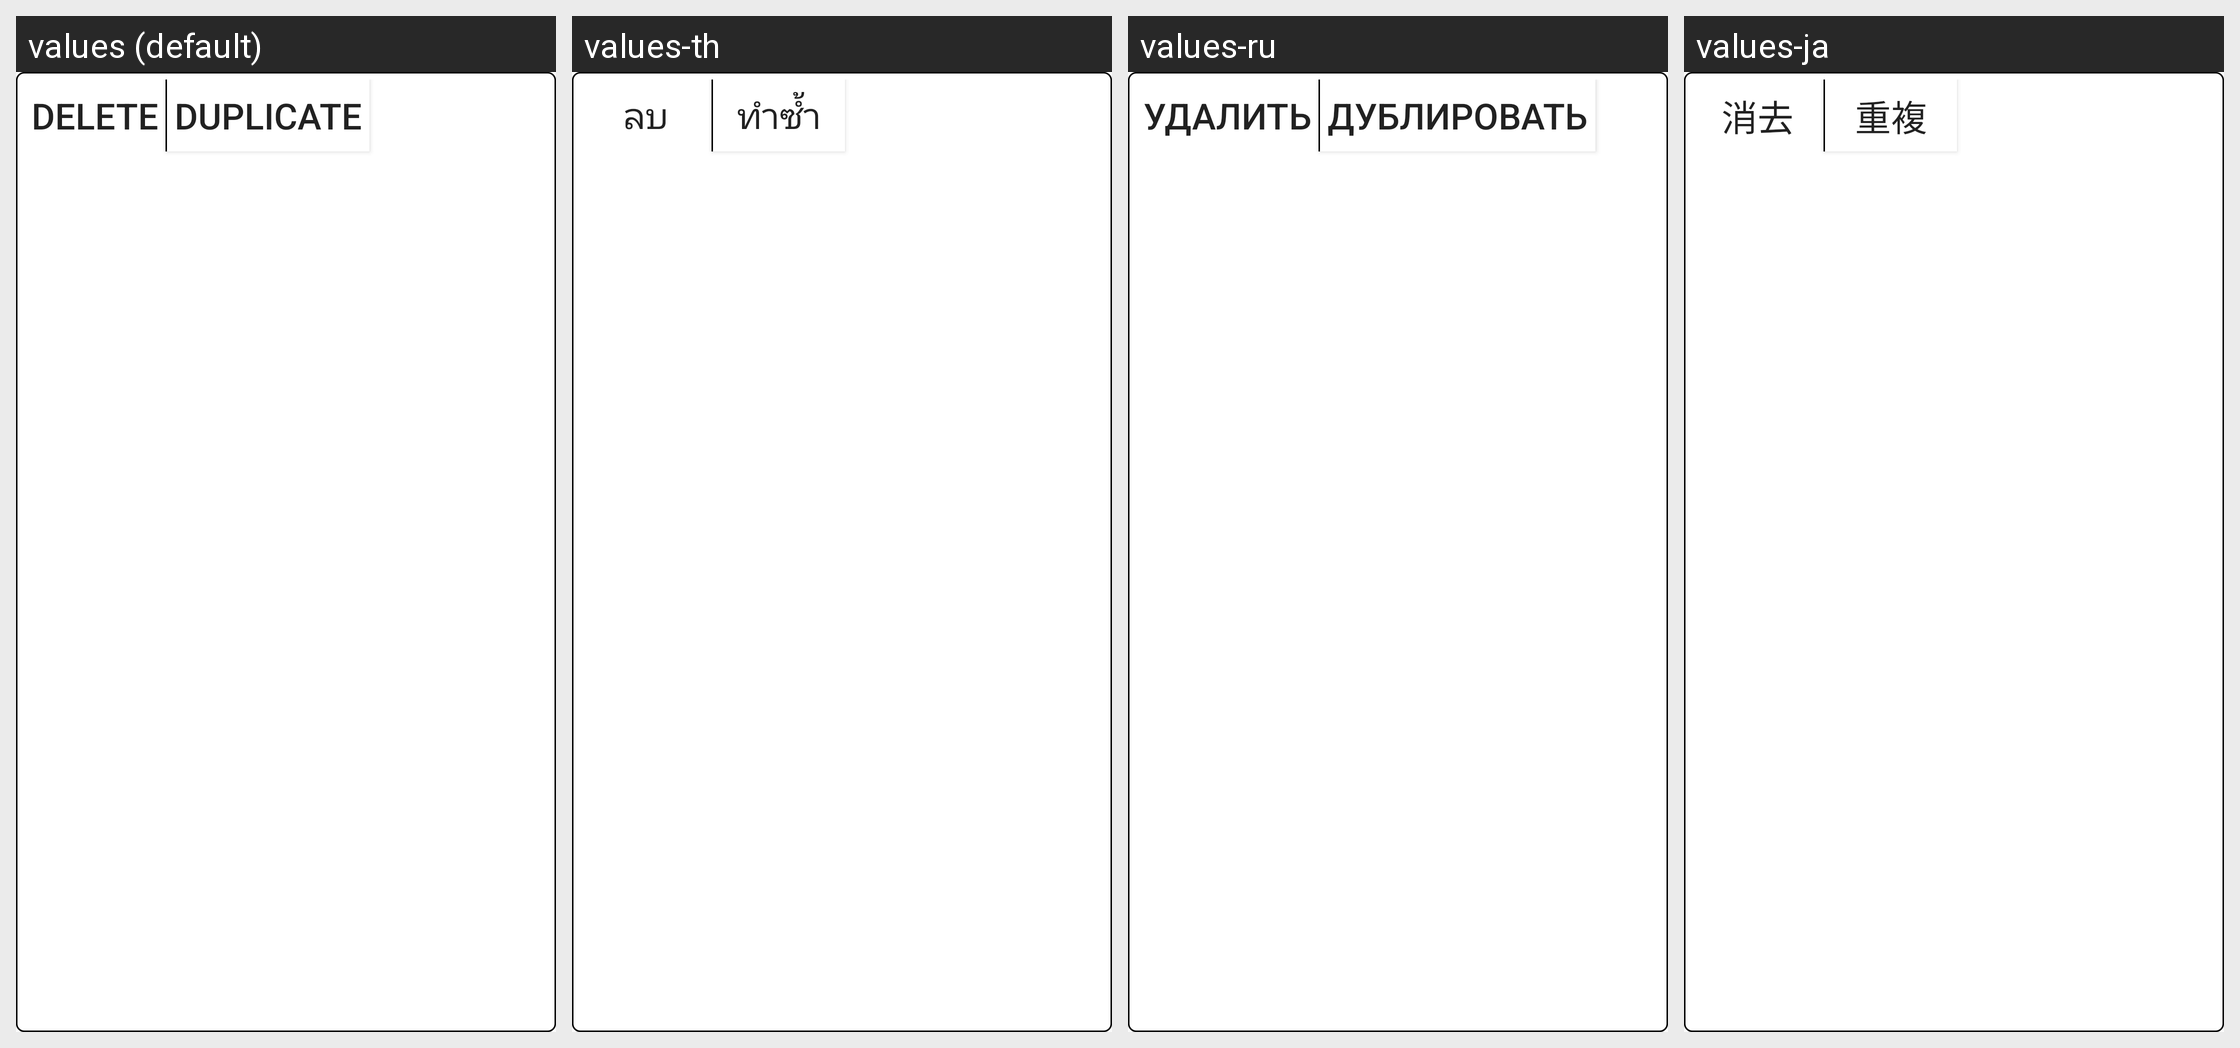

Translations of the strings shown on this Android screen, per locale in the grid:
Android screen res/layout/editor_page_menu.xml rendered under 4 locales, left to right: values (default), values-th, values-ru, values-ja. Device: Nexus 5 (rendered at 1080×1920; each locale shown at half size, 540×960, under a caption strip naming it); theme AppTheme.
Other locales in the repository, not shown: values-ar, values-cs, values-de, values-es, values-hi, values-in, values-it, values-ko, values-pl, values-pt, values-ro, values-sv, values-vi.
Strings drawn on this screen, with the default value and each locale's value (text and hints the layout hard-codes, and strings that could not be matched under every locale, appear in the picture but are not listed):

delete
  values: Delete
  values-th: ลบ
  values-ru: Удалить
  values-ja: 消去

action_duplicate
  values: Duplicate
  values-th: ทำซ้ำ
  values-ru: Дублировать
  values-ja: 重複
